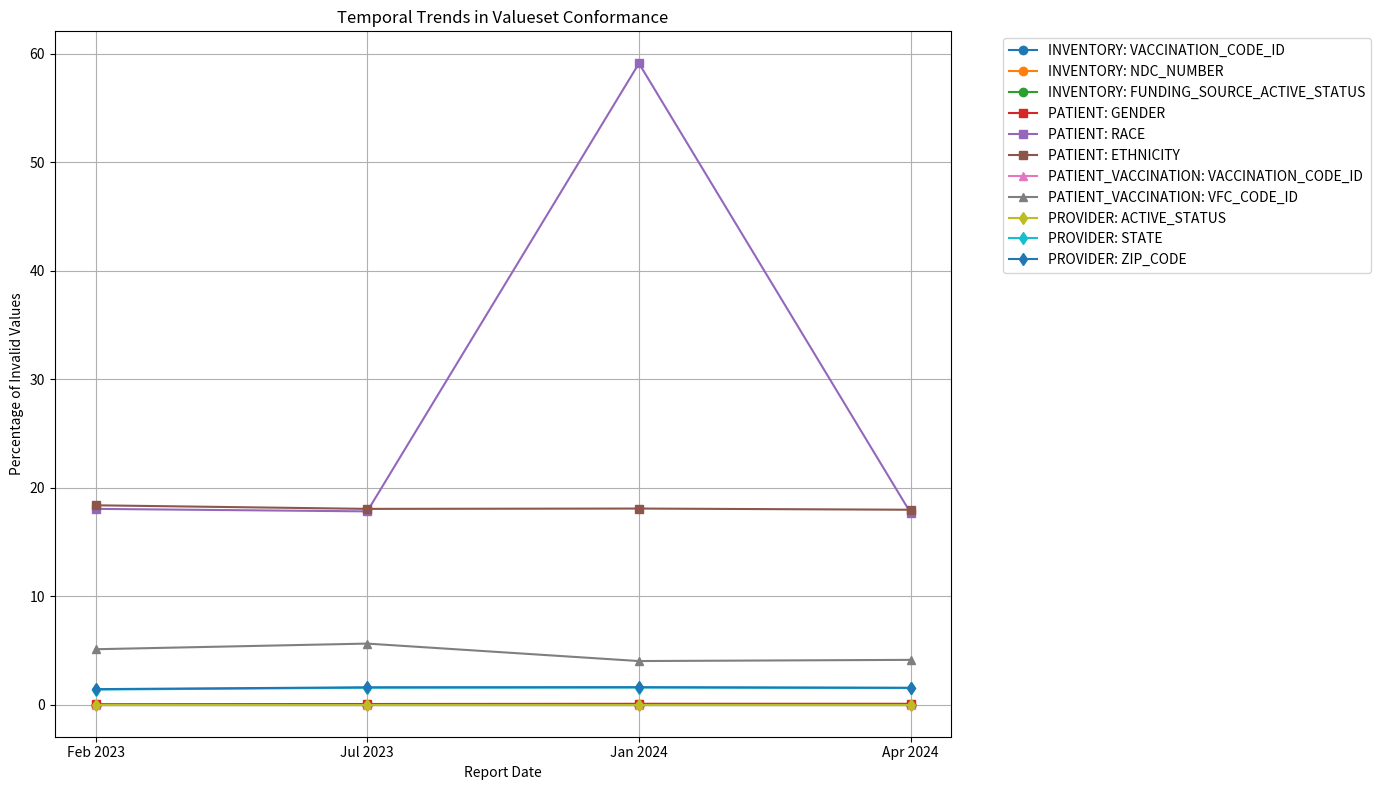

This figure's Python source:
import matplotlib.pyplot as plt
import numpy as np

# Data
dates = ['Feb 2023', 'Jul 2023', 'Jan 2024', 'Apr 2024']

# INVENTORY entity
inventory_vaccination_code_id = [0.0, 0.0, 0.0, 0.0]
inventory_ndc_number = [0.01, 0.01, 0.01, 0.01]
inventory_funding_source_active_status = [0.0, 0.0, 0.0, 0.0]

# PATIENT entity
patient_gender = [0.04, 0.06, 0.08, 0.08]
patient_race = [18.05, 17.82, 59.12, 17.67]
patient_ethnicity = [18.38, 18.05, 18.08, 17.97]

# PATIENT_VACCINATION entity
patient_vaccination_code_id = [0.0, 0.0, 0.0, 0.0]
patient_vfc_code_id = [5.11, 5.63, 4.02, 4.13]

# PROVIDER entity
provider_active_status = [0.0, 0.0, 0.0, 0.0]
provider_state = [1.39, 1.56, 1.58, 1.53]
provider_zip_code = [1.43, 1.6, 1.61, 1.56]

x = np.arange(len(dates))

fig, ax = plt.subplots(figsize=(14, 8))

# Plotting the data
ax.plot(x, inventory_vaccination_code_id, marker='o', label='INVENTORY: VACCINATION_CODE_ID')
ax.plot(x, inventory_ndc_number, marker='o', label='INVENTORY: NDC_NUMBER')
ax.plot(x, inventory_funding_source_active_status, marker='o', label='INVENTORY: FUNDING_SOURCE_ACTIVE_STATUS')

ax.plot(x, patient_gender, marker='s', label='PATIENT: GENDER')
ax.plot(x, patient_race, marker='s', label='PATIENT: RACE')
ax.plot(x, patient_ethnicity, marker='s', label='PATIENT: ETHNICITY')

ax.plot(x, patient_vaccination_code_id, marker='^', label='PATIENT_VACCINATION: VACCINATION_CODE_ID')
ax.plot(x, patient_vfc_code_id, marker='^', label='PATIENT_VACCINATION: VFC_CODE_ID')

ax.plot(x, provider_active_status, marker='d', label='PROVIDER: ACTIVE_STATUS')
ax.plot(x, provider_state, marker='d', label='PROVIDER: STATE')
ax.plot(x, provider_zip_code, marker='d', label='PROVIDER: ZIP_CODE')

# Adding labels and title
ax.set_xlabel('Report Date')
ax.set_ylabel('Percentage of Invalid Values')
ax.set_title('Temporal Trends in Valueset Conformance')
ax.set_xticks(x)
ax.set_xticklabels(dates)
ax.legend(bbox_to_anchor=(1.05, 1), loc='upper left')
ax.grid(True)

# Display the plot
plt.tight_layout()
plt.show()